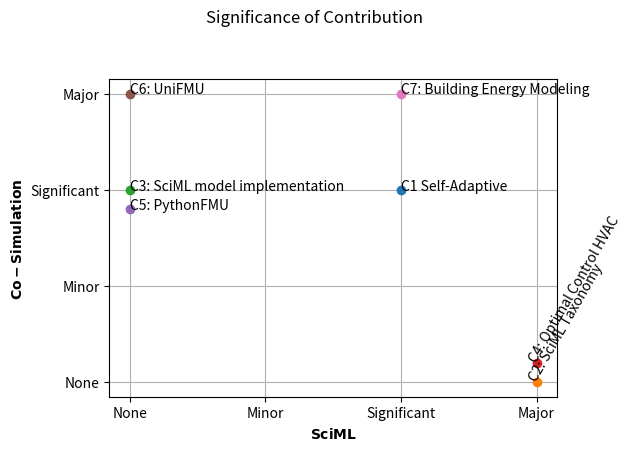

Reproduce this figure in Python. (Note: this script raises an exception after producing the figure.)
import numpy as np
import matplotlib.pyplot as plt
from matplotlib.ticker import MaxNLocator, FixedLocator

if __name__ == "__main__":
    offset = 0.2
    contributions = {
        "C1 Self-Adaptive": (2, 2),
        "C2: SciML Taxonomy": (
            3,
            0,
        ),
        "C3: SciML model implementation": (
            0,
            2,
        ),
        "C4: Optimal Control HVAC": (3, 0 + offset),
        "C5: PythonFMU": (
            0,
            2 - offset,
        ),
        "C6: UniFMU": (
            0,
            3,
        ),
        "C7: Building Energy Modeling": (
            2,
            3,
        ),
    }

    fig, ax = plt.subplots()
    ax.set_axisbelow(True)
    ax.grid()
    # ax.xaxis.set_major_locator(MaxNLocator(integer=True))
    # ax.yaxis.set_major_locator(MaxNLocator(integer=True))
    for idx, (contribution_name, score) in enumerate(contributions.items()):
        ax.scatter(*score)
        if score[0] == 3:
            ax.annotate(contribution_name, score, rotation=60, rotation_mode="anchor")
        else:
            ax.annotate(contribution_name, score)

    ax.set_xlabel(rf"$\mathbf{{SciML}}$")
    ax.set_ylabel(rf"$\mathbf{{Co-Simulation}}$")
    ax.set_aspect(1 / 1.41)
    fig.suptitle("Significance of Contribution")

    # plt.savefig("figures/spider_plot.pdf", bbox_inches="tight")
    # plt.savefig("figures/spider_plot.svg", bbox_inches="tight")

    ax.set_xticks([0, 1, 2, 3], ["None", "Minor", "Significant", "Major"])
    ax.set_yticks([0, 1, 2, 3], ["None", "Minor", "Significant", "Major"])
    plt.tight_layout()
    plt.savefig("figures/introduction/assessment.pdf", bbox_inches="tight")

    plt.show()
